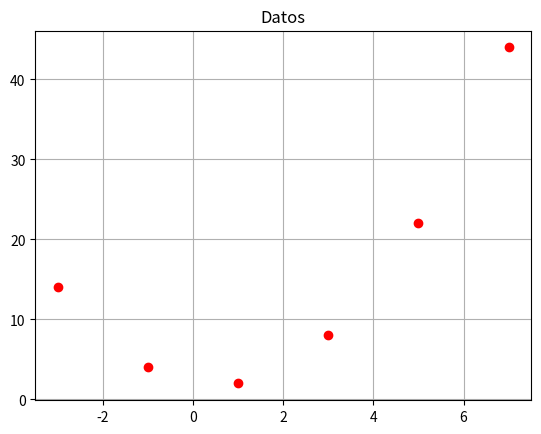
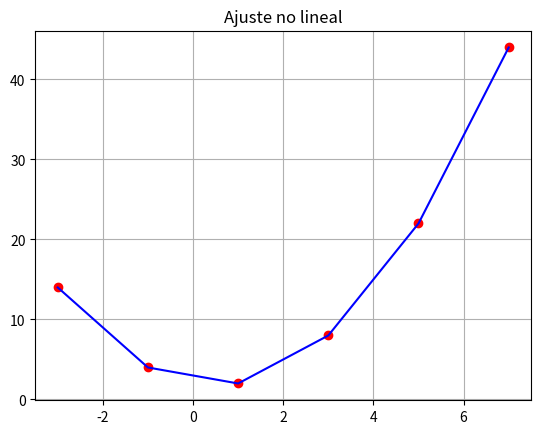

Reproduce these figures in Python, in order.
import numpy as np
import matplotlib.pyplot as plt

#Ingreso de datos
x=np.array([-3,-1,1,3,5,7])
y=np.array([14,4,2,8,22,44])
n=len(x)

#grafica inicial
plt.figure(1)
plt.plot(x,y,'ro')
plt.grid(True)
plt.title('Datos')

#Calculos
sqx=np.zeros(n); xfour=np.zeros(n); 
xthree=np.zeros(n); doublexy=np.zeros(n)
xy=np.zeros(n); z=np.zeros(n); e=np.zeros(n)
smy=0; smx=0; smsq=0; smxy=0; smfour=0 
smthree=0; smdouble=0

for i in range(n):
    sqx[i]=x[i]*x[i]
    xy[i]=x[i]*y[i]
    doublexy[i]=x[i]*x[i]*y[i]
    xthree[i]=x[i]*x[i]*x[i]
    xfour[i]=x[i]*x[i]*x[i]*x[i]
    smy=smy+y[i]
    smx=smx+x[i]
    smsq=smsq+sqx[i]
    smxy=smxy+xy[i]
    smfour=smfour+xfour[i]
    smthree=smthree+xthree[i]
    smdouble=smdouble+doublexy[i]


a=np.array([[smfour,smthree,smsq],
            [smthree,smsq,smx],
            [smsq,smx,n]])
b=np.array([smdouble,smxy,smy])
solution=np.linalg.solve(a,b)

prom=0
for i in range(n):
    z[i]=solution[0]*x[i]*x[i]+solution[1]*x[i]+solution[2]
    e[i]=abs(((y[i]-z[i])/y[i])*100)
    if e[i]==float('inf'):
        prom=prom
    else: 
        prom=prom+e[i]       
prom=prom/n

#Impresion de datos obtenidos
print('\nDAjuste de datos\n')
print('x\ty\tx^2\tx^3\tx^4\t\txy\tx^2y')
for i in range (n):
    print(x[i],f'\t{y[i]:.0f}\t{sqx[i]:.0f}\t{xthree[i]:.0f}'
    f'\t{xfour[i]:.0f}\t',end=' ')
    if i<=7:
        print(f'\t{xy[i]:.0f}\t{doublexy[i]:.1f}')
    else:
       print(f'{xy[i]:.0f}\t{doublexy[i]:.1f}') 


print('\nSumatoria de x: ',smx,
    '\nSumatoria de y: ',smy,
    '\nSumatoria de x^2: ',smsq,
    '\nSumatoria de x^3: ',smthree,
    '\nSumatoria de x^4: ',smfour,
    '\nSumatoria de xy: ',smxy,
    '\nSumatoria de x^2y: ',smdouble)

print('\nx\ty\ty calc\teror')
for i in range (n):
    print(x[i],f'\t{y[i]:.1f}\t{z[i]:.2f}\t{e[i]:.2f}')

print(f'\nEcuación de ajuste: {solution[0]:.4f} x^2 + {solution[1]:.4f} x + {solution[2]:.4f}')
print(f'\nPorcentaje de error: {prom:.2f}')
print('\n')

#segunda grafica
plt.figure(2)
plt.plot(x,y,'ro',x,z,'b')
plt.title('Ajuste no lineal')
plt.grid(True)
plt.show()
